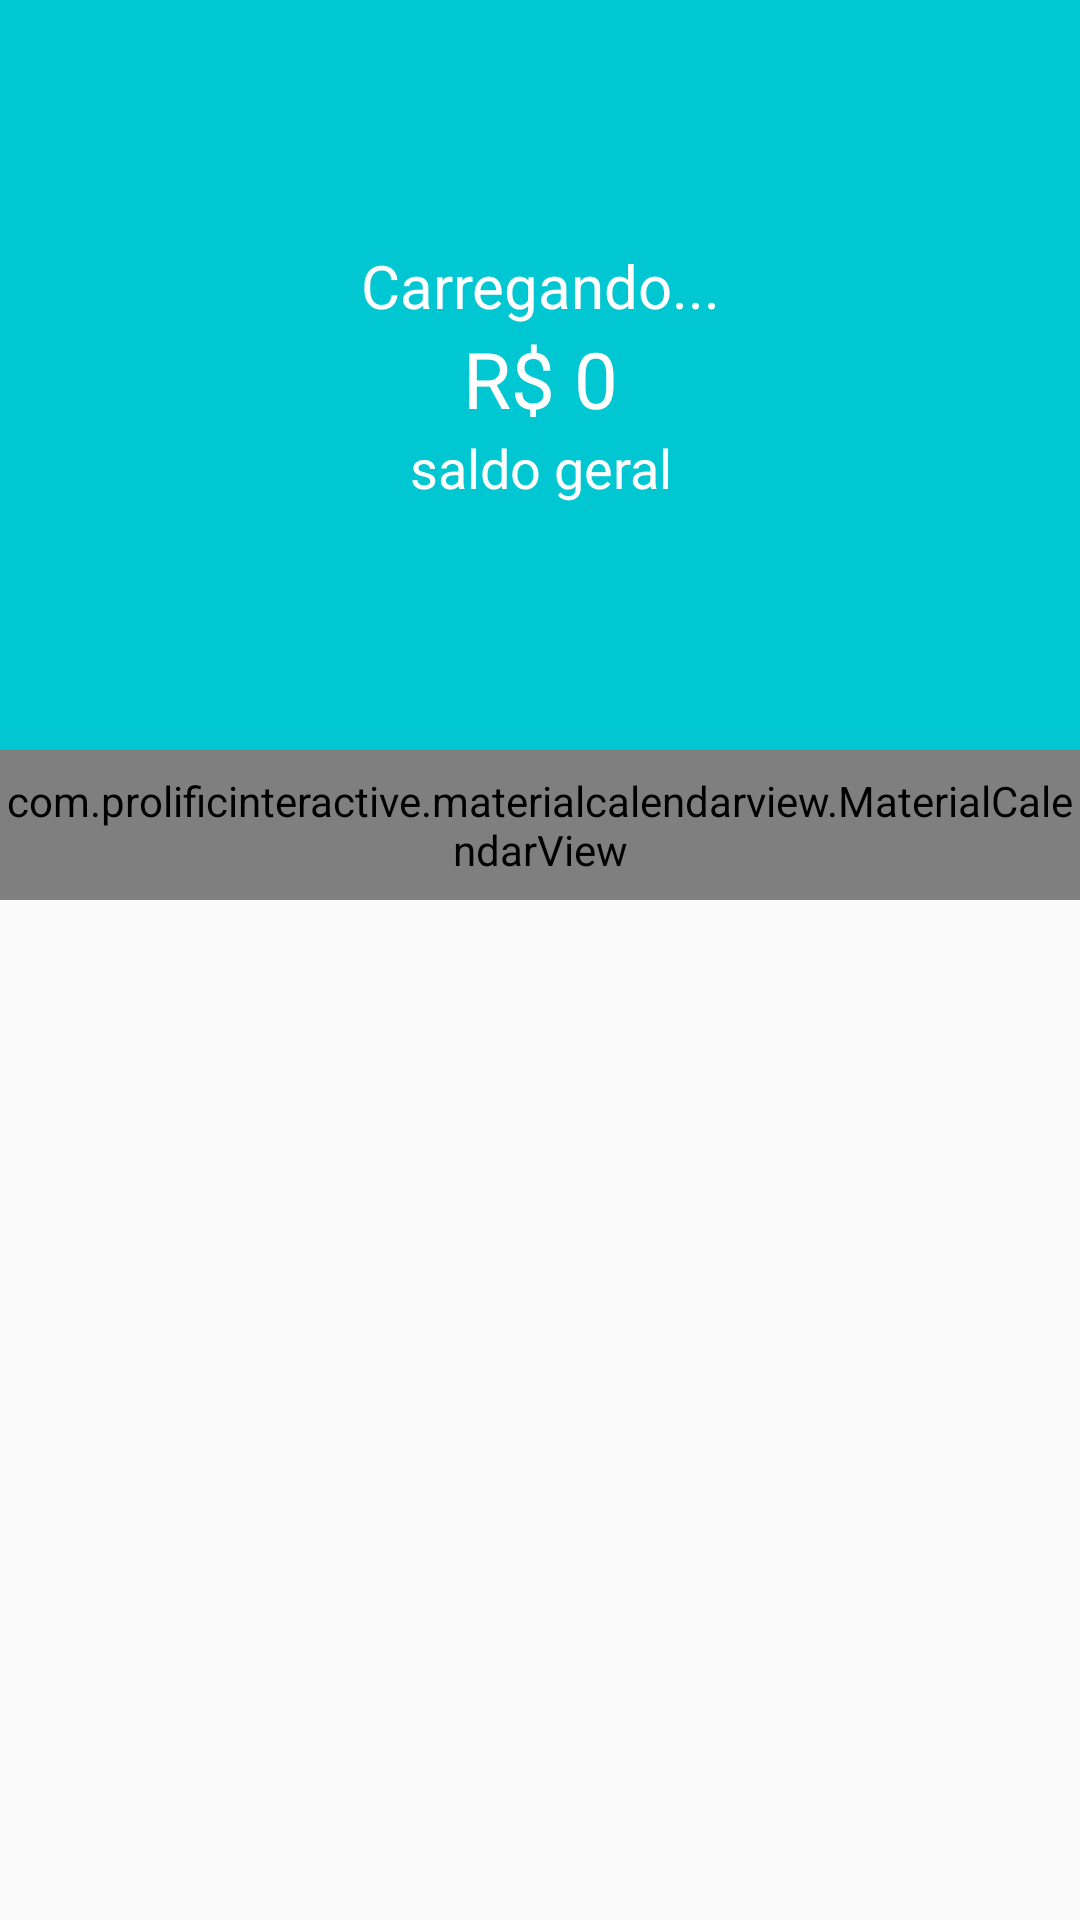

The Android layout XML behind this screen, and the referenced resources:
<!-- AndroidManifest.xml: application theme Theme.OrganizzeClone -->
<!-- res/layout/content_home.xml -->
<?xml version="1.0" encoding="utf-8"?>
<androidx.constraintlayout.widget.ConstraintLayout xmlns:android="http://schemas.android.com/apk/res/android"
    xmlns:app="http://schemas.android.com/apk/res-auto"
    xmlns:tools="http://schemas.android.com/tools"
    android:layout_width="match_parent"
    android:layout_height="match_parent"
    android:layout_gravity="center"
    tools:context=".activity.home.HomeActivity">


    
    
    
    
    
    
    
    
    
    
    

    <LinearLayout
        android:id="@+id/linearLayout2"
        android:layout_width="0dp"
        android:layout_height="250dp"
        android:background="@color/primary"
        android:gravity="center"
        android:orientation="vertical"
        app:layout_constraintEnd_toEndOf="parent"
        app:layout_constraintStart_toStartOf="parent"
        app:layout_constraintTop_toTopOf="parent">

        <TextView
            android:id="@+id/textWelcome"
            android:layout_width="match_parent"
            android:layout_height="wrap_content"
            android:gravity="center"
            android:text="Carregando..."
            android:textColor="@color/white"
            android:textSize="20sp" />

        <TextView
            android:id="@+id/textTotalValue"
            android:layout_width="match_parent"
            android:layout_height="wrap_content"
            android:gravity="center"
            android:text="R$ 0"
            android:textColor="@color/white"
            android:textSize="26sp" />

        <TextView
            android:id="@+id/textView8"
            android:layout_width="match_parent"
            android:layout_height="wrap_content"
            android:gravity="center"
            android:text="saldo geral"
            android:textColor="@color/white"
            android:textSize="18sp" />
    </LinearLayout>

    <com.prolificinteractive.materialcalendarview.MaterialCalendarView
        android:id="@+id/calendarView"
        android:layout_width="match_parent"
        android:layout_height="50dp"
        app:mcv_tileSize="50dp"
        app:layout_constraintTop_toBottomOf="@+id/linearLayout2"
        app:mcv_selectionColor="#00F"
        app:mcv_showOtherDates="all"
        tools:ignore="MissingConstraints"
        tools:layout_editor_absoluteX="-16dp" />

    <androidx.recyclerview.widget.RecyclerView
        android:id="@+id/recyclerView"
        android:layout_width="0dp"
        android:layout_height="0dp"
        app:layout_constraintBottom_toBottomOf="parent"
        app:layout_constraintEnd_toEndOf="parent"
        app:layout_constraintStart_toStartOf="parent"
        app:layout_constraintTop_toBottomOf="@+id/calendarView" />

</androidx.constraintlayout.widget.ConstraintLayout>
<!-- resources referenced by this layout -->
<resources>
  <color name="primary">#01c7d2</color>
  <color name="white">#FFFFFFFF</color>
  <style name="Theme.OrganizzeClone" parent="Theme.AppCompat.Light.DarkActionBar">
          <item name="colorPrimary">@color/primary</item>
          <item name="colorPrimaryDark">@color/primary_dark</item>
          <item name="android:statusBarColor">@color/primary</item>
          <item name="colorAccent">@color/accent</item>
      </style>
  <color name="primary_dark">#00b2bc</color>
  <color name="accent">#ff706a</color>
</resources>
